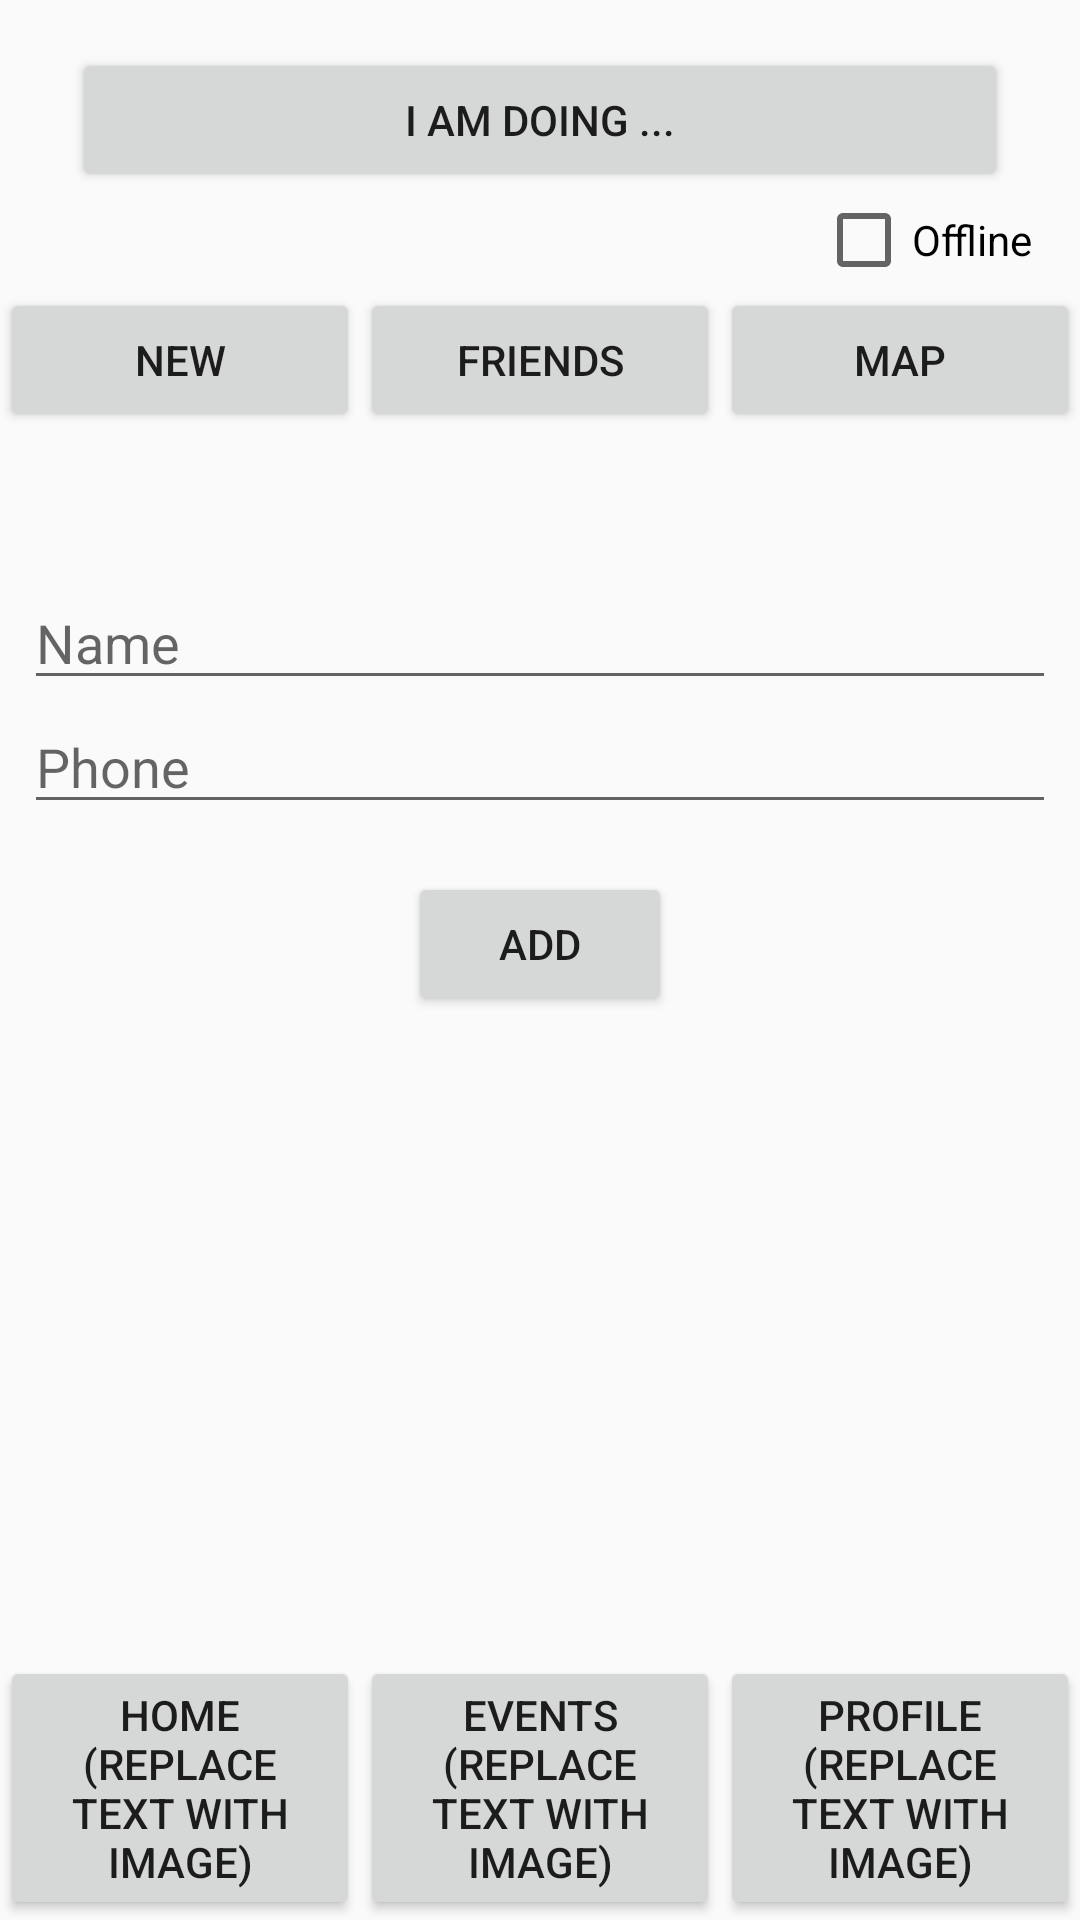

Android layout source for this screen:
<!-- AndroidManifest.xml: application theme AppTheme -->
<!-- res/layout/activity_add_friend.xml -->
<?xml version="1.0" encoding="utf-8"?>
<LinearLayout xmlns:android="http://schemas.android.com/apk/res/android"
    xmlns:app="http://schemas.android.com/apk/res-auto"
    xmlns:tools="http://schemas.android.com/tools"
    android:layout_width="match_parent"
    android:layout_height="match_parent"
    tools:context=".MainActivity"
    android:orientation="vertical">

    <Button
        android:layout_width="match_parent"
        android:layout_height="wrap_content"
        android:layout_marginHorizontal="@dimen/margin_large"
        android:layout_marginTop="@dimen/margin_medium"
        android:text="I am doing ..."
        android:layout_gravity="center"
        android:onClick="loadStatusScreen"/>

    <RelativeLayout
        android:layout_width="wrap_content"
        android:layout_height="wrap_content">

        <CheckBox
            android:layout_width="wrap_content"
            android:layout_height="wrap_content"
            android:layout_alignParentRight="true"
            android:text="Offline"
            android:layout_marginTop="0dp"
            android:layout_marginRight="@dimen/margin_medium"/>

    </RelativeLayout>

    <LinearLayout
        android:layout_width="match_parent"
        android:layout_height="wrap_content"
        android:orientation="horizontal">

        <Button
            android:layout_width="0dp"
            android:layout_height="wrap_content"
            android:layout_weight="1"
            android:text="New" />

        <Button
            android:layout_width="0dp"
            android:layout_height="wrap_content"
            android:layout_weight="1"
            android:text="Friends" />

        <Button
            android:layout_width="0dp"
            android:layout_height="wrap_content"
            android:layout_weight="1"
            android:text="Map" />
    </LinearLayout>

    <LinearLayout
        android:layout_width="match_parent"
        android:layout_height="0dp"
        android:layout_weight="1"
        android:orientation="vertical">

        <ImageView
            android:layout_width="wrap_content"
            android:layout_height="wrap_content"
            android:src="@drawable/ic_launcher_background"
            android:layout_gravity="center"
            android:layout_margin="@dimen/margin_large"
            android:background="#000000"
            />

        <EditText
            android:id="@+id/editText"
            android:layout_width="match_parent"
            android:layout_height="wrap_content"
            android:inputType="textPersonName"
            android:hint="Name"
            android:layout_marginHorizontal="@dimen/margin_small"/>

        <EditText
            android:id="@+id/editText2"
            android:layout_width="match_parent"
            android:layout_height="wrap_content"
            android:inputType="phone"
            android:hint="Phone"
            android:layout_marginHorizontal="@dimen/margin_small"/>

        <Button
            android:id="@+id/button_add_friend"
            android:layout_width="wrap_content"
            android:layout_height="wrap_content"
            android:text="Add"
            android:layout_gravity="center"
            android:layout_marginTop="@dimen/margin_medium"
            android:layout_marginHorizontal="@dimen/margin_small"/>


    </LinearLayout>

    <LinearLayout
        android:layout_width="match_parent"
        android:layout_height="wrap_content"
        android:orientation="horizontal">

        <Button
            android:layout_width="0dp"
            android:layout_height="wrap_content"
            android:layout_weight="1"
            android:text="home (replace text with image)" />

        <Button
            android:layout_width="0dp"
            android:layout_height="wrap_content"
            android:layout_weight="1"
            android:text="events (replace text with image)" />

        <Button
            android:layout_width="0dp"
            android:layout_height="wrap_content"
            android:layout_weight="1"
            android:text="profile (replace text with image)" />
    </LinearLayout>
</LinearLayout>
<!-- resources referenced by this layout -->
<resources>
  <dimen name="margin_large">24dp</dimen>
  <dimen name="margin_medium">16dp</dimen>
  <dimen name="margin_small">8dp</dimen>
  <style name="AppTheme" parent="Theme.AppCompat.Light.DarkActionBar">
          
          <item name="colorPrimary">@color/colorPrimary</item>
          <item name="colorPrimaryDark">@color/colorPrimaryDark</item>
          <item name="colorAccent">@color/colorAccent</item>
      </style>
  <color name="colorPrimary">#2196F3</color>
  <color name="colorPrimaryDark">#0377F4</color>
  <color name="colorAccent">#FFFFFF</color>
</resources>
